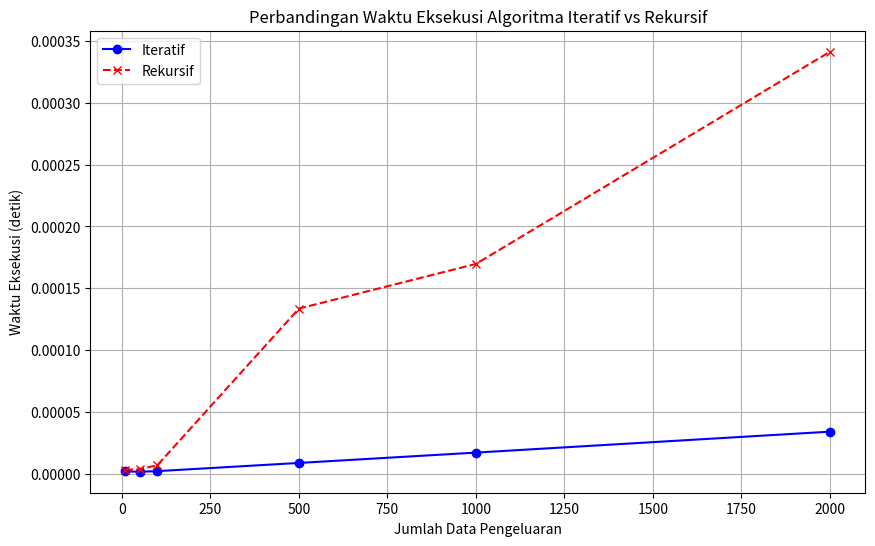

Write Python code to recreate this figure.
import time
import random
import matplotlib.pyplot as plt
import sys

sys.setrecursionlimit(10000)

# =====================================
# Fungsi Membuat Data Pengeluaran Mahasiswa
# =====================================
def generate_pengeluaran(size):
    """
    Menghasilkan list pengeluaran harian mahasiswa secara acak (Rp 5.000 - 50.000)
    """
    return [random.randint(5000, 50000) for _ in range(size)]

# =====================================
# Algoritma Iteratif
# =====================================
def total_pengeluaran_iteratif(data):
    total = 0
    for pengeluaran in data:
        total += pengeluaran
    return total

# =====================================
# Algoritma Rekursif
# =====================================
def total_pengeluaran_rekursif(data, index=0):
    if index == len(data):
        return 0
    return data[index] + total_pengeluaran_rekursif(data, index + 1)

# =====================================
# Fungsi Mengukur Waktu Eksekusi
# =====================================
def hitung_waktu(data):
    # Iteratif
    start = time.perf_counter()
    total_iteratif = total_pengeluaran_iteratif(data)
    end = time.perf_counter()
    waktu_iteratif = end - start

    # Rekursif
    start = time.perf_counter()
    total_rekursif = total_pengeluaran_rekursif(data)
    end = time.perf_counter()
    waktu_rekursif = end - start

    return total_iteratif, total_rekursif, waktu_iteratif, waktu_rekursif

# =====================================
# Program Utama
# =====================================
def main():
    print("ANALISIS KOMPLEKSITAS ALGORITMA")
    print("Studi Kasus: Total Pengeluaran Bulanan Mahasiswa\n")

    ukuran_data = [10, 50, 100, 500, 1000, 2000]
    waktu_iteratif_list = []
    waktu_rekursif_list = []

    for size in ukuran_data:
        data = generate_pengeluaran(size)

        total_i, total_r, waktu_i, waktu_r = hitung_waktu(data)

        waktu_iteratif_list.append(waktu_i)
        waktu_rekursif_list.append(waktu_r)

        print(f"Jumlah Data Pengeluaran : {size}")
        print(f"Total Iteratif  : Rp {total_i}")
        print(f"Total Rekursif  : Rp {total_r}")
        print(f"Waktu Iteratif  : {waktu_i:.6f} detik")
        print(f"Waktu Rekursif  : {waktu_r:.6f} detik\n")

    # =====================================
    # Grafik Perbandingan Waktu Eksekusi
    # =====================================
    plt.figure(figsize=(10, 6))
    plt.plot(ukuran_data, waktu_iteratif_list, marker='o', linestyle='-', color='blue', label='Iteratif')
    plt.plot(ukuran_data, waktu_rekursif_list, marker='x', linestyle='--', color='red', label='Rekursif')

    plt.xlabel("Jumlah Data Pengeluaran")
    plt.ylabel("Waktu Eksekusi (detik)")
    plt.title("Perbandingan Waktu Eksekusi Algoritma Iteratif vs Rekursif")
    plt.legend()
    plt.grid(True)
    plt.show()

if __name__ == "__main__":
    main()
